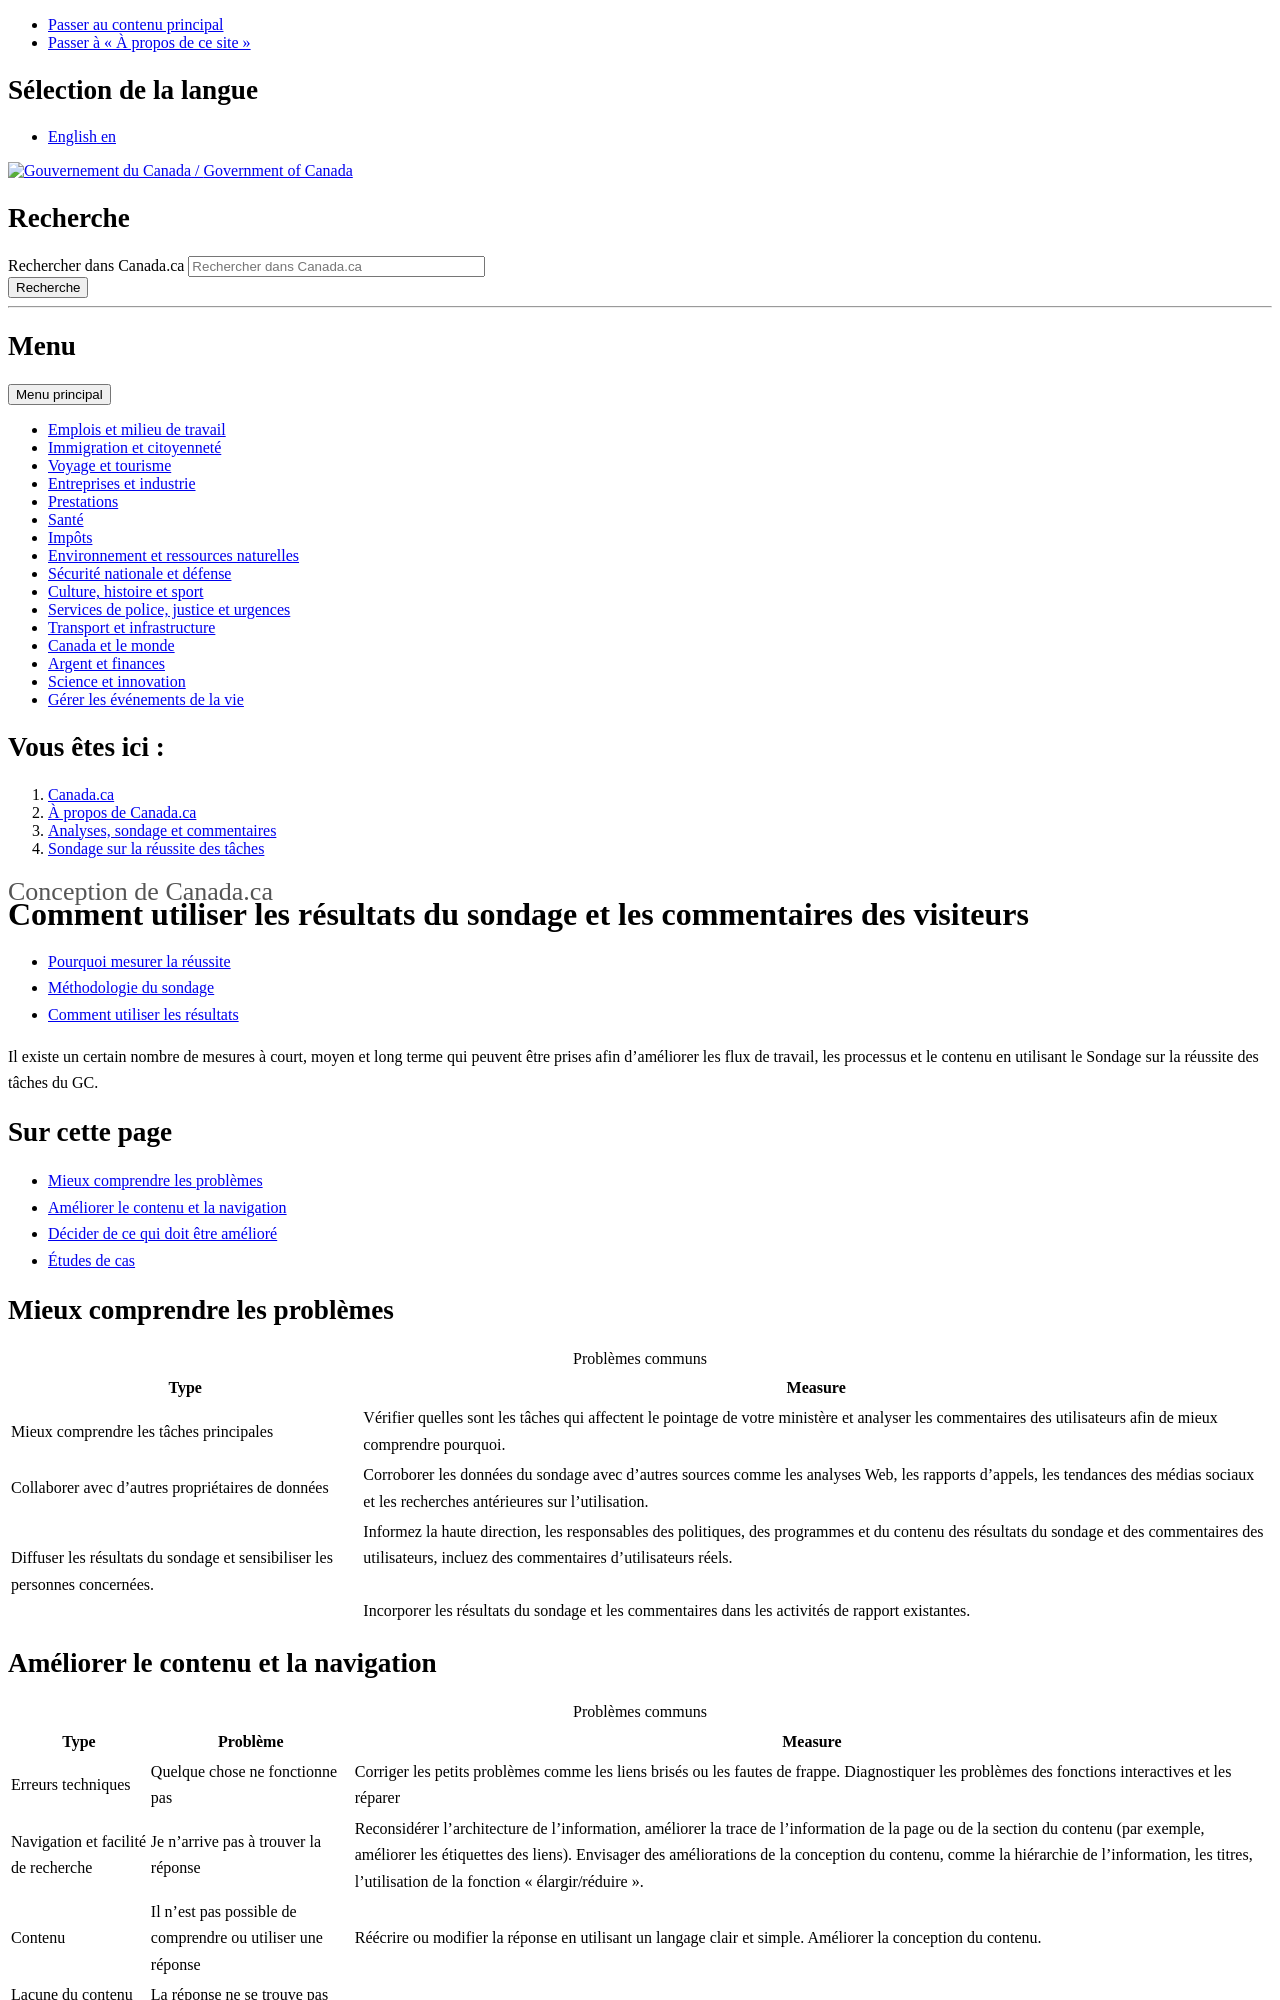

repository: canada-ca/systeme-conception · page: pr-preview/pr-673/sondage/utiliser.html · generator: jekyll

---
altLangPage: https://design.canada.ca/survey/benefits.html
date: null
dateModified: 2023-04-05
description: null
title: Comment utiliser les résultats du sondage et les commentaires des visiteurs
---

<div class="gc-stp-stp">
    <div class="row">
        <ul class="toc lst-spcd col-md-12">
            <li class="col-md-4 col-sm-6"><a class="list-group-item" href="apercu-srt.html">Pourquoi mesurer la réussite</a></li>
            <li class="col-md-4 col-sm-6"><a class="list-group-item" href="methodologie.html">Méthodologie du sondage</a></li>
            <li class="col-md-4 col-sm-6"><a class="list-group-item active" href="utiliser.html">Comment utiliser les résultats</a></li>
        </ul>
    </div>
</div>

Il existe un certain nombre de mesures à court, moyen et long terme qui peuvent être prises afin d’améliorer les flux de travail, les processus et le contenu en utilisant le Sondage sur la réussite des tâches du GC.

## Sur cette page

* [Mieux comprendre les problèmes](#mieux-comprendre-les-problèmes)
* [Améliorer le contenu et la navigation](#améliorer-le-contenu-et-la-navigation)
* [Décider de ce qui doit être amélioré](#décider-de-ce-qui-doit-être-amélioré)
* [Études de cas](#études-de-cas)

## Mieux comprendre les problèmes

<table class="provisional gc-table table table-striped" id="myTable1">
    <caption class="wb-inv">Problèmes communs</caption>
    <thead>
        <tr>
            <th scope="col">Type</th>
            <th scope="col">Measure</th>
        </tr>
    </thead>
    <tbody>
        <tr>
            <td data-label="Type"><span class="text-left">Mieux comprendre les tâches principales</span></td>
            <td data-label="Measure"><span class="text-left">Vérifier quelles sont les tâches qui affectent le pointage de votre ministère et analyser les commentaires des utilisateurs afin de mieux comprendre pourquoi.</span></td>
        </tr>
        <tr>
            <td data-label="Type"><span class="text-left">Collaborer avec d’autres propriétaires de données</span></td>
            <td data-label="Measure"><span class="text-left">Corroborer les données du sondage avec d’autres sources comme les analyses Web, les rapports d’appels, les tendances des médias sociaux et les recherches antérieures sur l’utilisation.</span></td>
        </tr>
        <tr>
            <td data-label="Type"><span class="text-left">Diffuser les résultats du sondage et sensibiliser les personnes concernées.</span></td>
            <td data-label="Measure"><span class="text-left">Informez la haute direction, les responsables des politiques, des programmes et du contenu des résultats du sondage et des commentaires des utilisateurs, incluez des commentaires d’utilisateurs réels.
            <br><br>Incorporer les résultats du sondage et les commentaires dans les activités de rapport existantes.</span></td>
        </tr>
    </tbody>
</table>
